Run: headless pygame with SDL's dummy video driver; simulated clock (each Clock.tick advances the game by its frame time, no real sleeping); random seed 0; keys injected as events and as key.get_pressed() state; mouse plan: one left click at the window centre at the start of phase 2, then a move to the lower-right quarter at the start of phase 3.
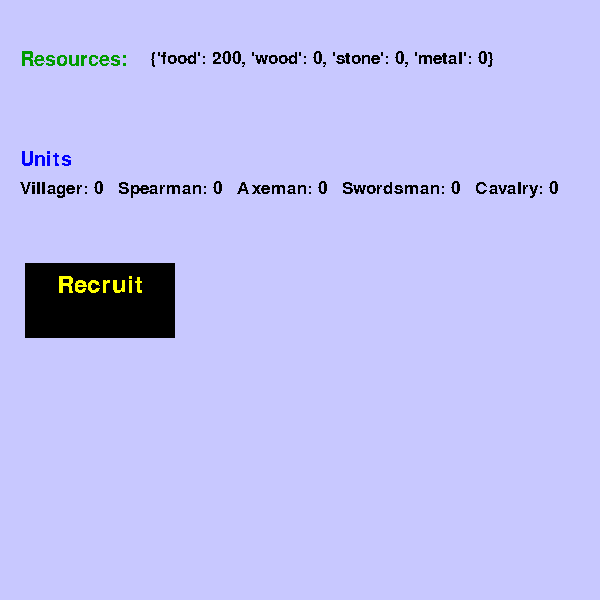
Frame 1 of 4 · flips 1–60 · no input
Frame 2 of 4 · flips 61–180 · clicked the window centre · tapped SPACE, RETURN · held RIGHT (→), D · screen unchanged from frame 1, image omitted
Frame 3 of 4 · flips 181–300 · moved the mouse to the lower-right quarter · held DOWN (↓), S · screen unchanged from frame 2, image omitted
Frame 4 of 4 · flips 301–420 · held LEFT (←), A, UP (↑), W · screen unchanged from frame 3, image omitted

The pygame program that drew these frames:

#!/usr/bin/env python
from os import path
import random
import pygame as pg

BLACK = (0, 0, 0)
GREY = (128, 128, 128)
WHITE = (255, 255, 255)
RED = (255, 0, 0)
GREEN = (0, 255, 0)
DARKGREEN = (0, 155, 0)
BLUE = (0, 0, 255)
DARKBLUE = (0, 0, 100)
LIGHTBLUE = (200, 200, 255)
YELLOW = (255, 255, 0)

# resources
resources = {"food": 200, "wood": 0, "stone": 0, "metal": 0}

# units
units = {
    "villager": {
        "name": "Villager",
        "shortname": "v",
        "n": 0,
        "cost": {
            "food": 50,
        },
        "attack": 1,
        "life": 15,
    },
    "spearman": {
        "name": "Spearman",
        "shortname": "sp",
        "n": 0,
        "cost": {
            "food": 50,
            "wood": 10,
            "metal": 8,
        },
        "attack": 7,
        "life": 30,
    },
    "axeman": {
        "name": "Axeman",
        "n": 0,
        "cost": {
            "food": 50,
            "metal": 15,
        },
        "attack": 10,
        "life": 25,
    },
    "swordsman": {
        "name": "Swordsman",
        "n": 0,
        "cost": {
            "food": 50,
            "wood": 5,
            "metal": 25,
        },
        "attack": 12,
        "life": 50,
    },
    "cavalry": {
        "name": "Cavalry",
        "n": 0,
        "cost": {
            "food": 200,
            "wood": 15,
            "metal": 25,
        },
        "attack": 15,
        "life": 80
    }
}

# Screen
DISPLAY = {
    'title': "RPG Game",
    'tilesize': 32,
    'width': 600,
    'height': 600,
    'bgcolor': DARKBLUE,
    'fps': 30
}

# menus
MENU = {
    'color': LIGHTBLUE
}
MAIN_MENU = {
    'buttons': ['recruit_menu'],
    'color': LIGHTBLUE,
    "content": {
        "text": "Main Menu",
        "color": WHITE,
        "size": 30,
        "pos": (100, 50),
    }
}
RECRUIT_MENU = {
    'buttons': ['menu'],
    'color': LIGHTBLUE,

}
RESOURCES_LABEL = {
    "title": {
        "text": "Resources:",
        "color": DARKGREEN,
        "size": 30,
        "pos": (20, 50),
        "pos_rel": "topleft",
    },
    "content": {
        "color": BLACK,
        "size": 25,
        "pos": (150, 50),
        "pos_rel": "topleft",
    }
}
UNITS_LABEL = {
    "title": {
        "text": "Units",
        "color": BLUE,
        "size": 30,
        "pos": (20, 150),
        "pos_rel": "topleft",
    },
    "content": {
        "color": BLACK,
        "size": 25,
        "pos": (20, 180),
        "pos_rel": "topleft",
    }
}

# buttons
BUTTONS = {
    'menu': {
        'id': 'menu',
        'size': {
            'normal': (150, 75),
            'hovered': (160, 80),
        },
        'pos': ('right', DISPLAY['height'] - 50),
        'color': {
            'normal': BLACK,
            'hovered': GREY
        },
        'text': {
            'content': 'Menu',
            'size': 40,
            'color': YELLOW,
        },
    },
    'recruit_menu': {
        'id': 'recruit_menu',
        'size': {
            'normal': (150, 75),
            'hovered': (160, 80),
        },
        'pos': (100, 300),
        'color': {
            'normal': BLACK,
            'hovered': GREY
        },
        'text': {
            'content': 'Recruit',
            'size': 35,
            'color': YELLOW,
        },
    },
}


def draw_text(screen, text="test", size=25, color=BLACK,
              pos=(0, 0), pos_rel="midtop", font='arial'):
    try:
        font = pg.font.Font(font, size)
    except IOError:
        font = pg.font.SysFont(font, size)
    text_surface = font.render(str(text), False, color)
    text_rect = text_surface.get_rect()
    setattr(text_rect, pos_rel, pos)
    screen.blit(text_surface, text_rect)


class Button(pg.sprite.Sprite):
    def __init__(self, game, **kwargs):
        self.groups = game.all_sprites, game.buttons
        super(Button, self).__init__(self.groups)
        self.game = game
        self.kwargs = kwargs
        self.id = kwargs.get('id')
        print('create button', self.id)

        print(kwargs)
        # size:
        self.size = kwargs.get('size', {}).get('normal', (150, 75))
        self.size_hovered = kwargs.get('size', {}).get('hovered', self.size)

        # pos:
        screen_w, screen_h = self.game.screen.get_size()
        self.pos = list(kwargs.get('pos'))
        if self.pos[0] == 'right':
            self.pos[0] = screen_w - self.size[0]

        # color:
        self.color = kwargs.get('color', {}).get('normal', BLACK)
        self.color_hovered = kwargs.get('color', {}).get('hovered', self.color)

        # images:
        self.image_normal = pg.Surface(self.size)
        self.image_normal.fill(self.color)
        self.rect_normal = self.image_normal.get_rect()
        self.image = self.image_normal
        self.rect = self.rect_normal

        self.image_hovered = pg.Surface(self.size_hovered)
        self.image_hovered.fill(self.color_hovered)
        self.rect_hovered = self.image_hovered.get_rect()
        self.hovered = 0

        # text:

        self.text = kwargs.get('text_content',
                               kwargs.get('text').get('content'))
        self.text_size = self.kwargs.get('text', {}).get('size', 30)
        self.text_color = self.kwargs.get('text', {}).get('color', WHITE)
        self.text_pos = (self.size[0] / 2, 10)
        print(self.text, self.text_size, self.text_color)

        self.time_to_unpress = pg.time.get_ticks()

    def events(self):

        if pg.time.get_ticks() - self.time_to_unpress < 300:
            return

        if not self.rect.collidepoint(pg.mouse.get_pos()):
            return

        if pg.mouse.get_pressed() == (1, 0, 0):

            self.time_to_unpress = pg.time.get_ticks()
            print('button', self.id)
            if self.id == 'menu':
                self.game.change_menu('MainMenu')
            if self.id == 'recruit_menu':
                self.game.change_menu('RecruitMenu')

    def update(self):
        if pg.mouse.get_rel():
            self.hovered = self.rect.collidepoint(pg.mouse.get_pos())

        if self.hovered:
            self.image = self.image_hovered
            self.rect = self.rect_hovered
        else:
            self.image = self.image_normal
            self.rect = self.rect_normal
        self.rect.center = self.pos

        draw_text(self.image, self.text, self.text_size,
                  self.text_color, self.text_pos)

        self.events()


class Menu(pg.sprite.Sprite):
    def __init__(self, game):
        self.groups = game.all_sprites
        super(Menu, self).__init__(self.groups)
        self.game = game
        self.image = pg.Surface(self.game.screen.get_size())
        self.image.fill(self.settings['color'])
        self.rect = self.image.get_rect()

        for button_name in self.settings['buttons']:
            Button(self.game, **BUTTONS[button_name])

    def create_resources_label(self):
        draw_text(self.image, **RESOURCES_LABEL["title"])
        draw_text(self.image, text=resources, **RESOURCES_LABEL["content"])

    def create_units_label(self):
        draw_text(self.image, **UNITS_LABEL["title"])
        text = "   ".join("{}: {}".format(value["name"], value["n"]) for value in units.values())
        draw_text(self.image, text=text, **UNITS_LABEL["content"])


class MainMenu(Menu):
    def __init__(self, game):
        self.settings = MAIN_MENU
        super(MainMenu, self).__init__(game)

    def update(self):
        self.create_resources_label()
        self.create_units_label()


class RecruitMenu(Menu):
    def __init__(self, game):
        self.settings = RECRUIT_MENU
        super(RecruitMenu, self).__init__(game)
        self.name = 'recruit_menu'

    def update(self):
        # self.image.fill(RECRUIT_MENU['color'])
        self.create_resources_label()
        self.create_units_label()


class Game(object):
    def __init__(self):
        pg.init()
        self.screen = pg.display.set_mode((DISPLAY['width'], DISPLAY['height']))
        pg.display.set_caption(DISPLAY['title'])
        self.clock = pg.time.Clock()

        # units:
        draw_text(self.screen, **UNITS_LABEL["title"])
        text = "   ".join("{}: {}".format(value["name"], value["n"]) for value in units.values())
        draw_text(self.screen, text=text, **UNITS_LABEL["content"])

        # variables
        self.cmd_key_down = False

        self.load_data()
        self.new()
        self.run()

        pg.quit()

    def load_data(self):
        self.dir = path.dirname(__file__)
        pg.mixer.init()  # for sound

    def new(self):
        self.all_sprites = pg.sprite.LayeredUpdates()
        self.buttons = pg.sprite.Group()
        MainMenu(self)

    def run(self):
        # game loop - set  self.playing = False to end the game
        self.running = True
        while self.running:
            self.clock.tick(DISPLAY['fps'])
            self.events()
            self.update()
            self.draw()

    def events(self):
        for event in pg.event.get():
            self.handle_common_events(event)

    def handle_common_events(self, event):
        # check for closing window
        if event.type == pg.QUIT:
            # force quit
            quit()

        if event.type == pg.KEYDOWN:
            if event.key == 310:
                self.cmd_key_down = True
            if self.cmd_key_down and event.key == pg.K_q:
                # force quit
                quit()

        if event.type == pg.KEYUP:
            if event.key == 310:
                self.cmd_key_down = False

    def update(self):
        # update portion of the game loop
        self.all_sprites.update()

    def draw(self):
        # self.screen.fill(DISPLAY['bgcolor'])
        self.all_sprites.draw(self.screen)

        # draw_text(self.screen, "test", 12, GREEN, (100, 100))

        pg.display.flip()

    def clear_all_sprites(self):
        for sprite in self.all_sprites:
            sprite.kill()

    def change_menu(self, new_menu):
        self.clear_all_sprites()
        exec('%s(self)' % new_menu)

    def quit(self):
        self.running = False


Game()
